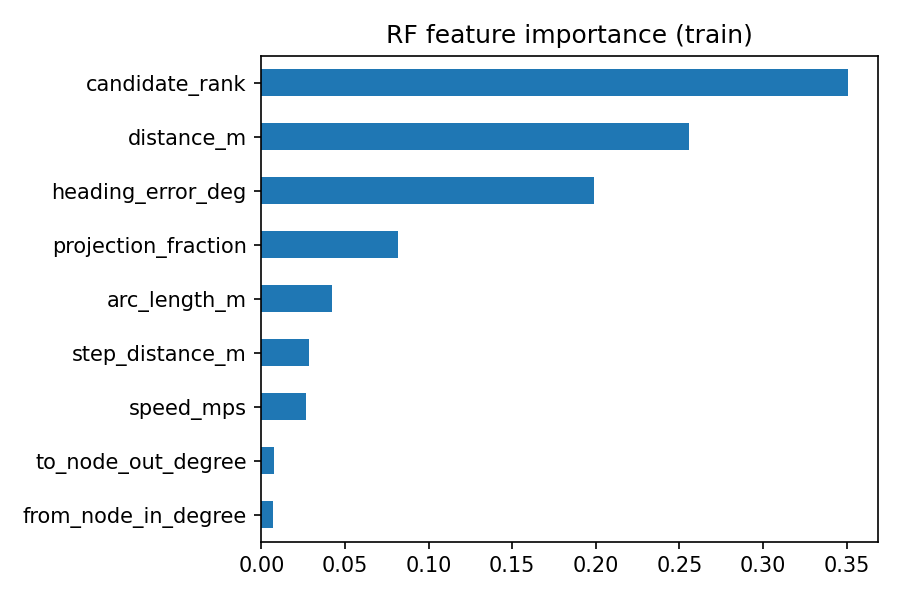

Data behind this chart, as committed beside it:
, 0
from_node_in_degree, 0.007073
to_node_out_degree, 0.007682
speed_mps, 0.02674
step_distance_m, 0.0286
arc_length_m, 0.04231
projection_fraction, 0.08196
heading_error_deg, 0.1988
distance_m, 0.2559
candidate_rank, 0.351
